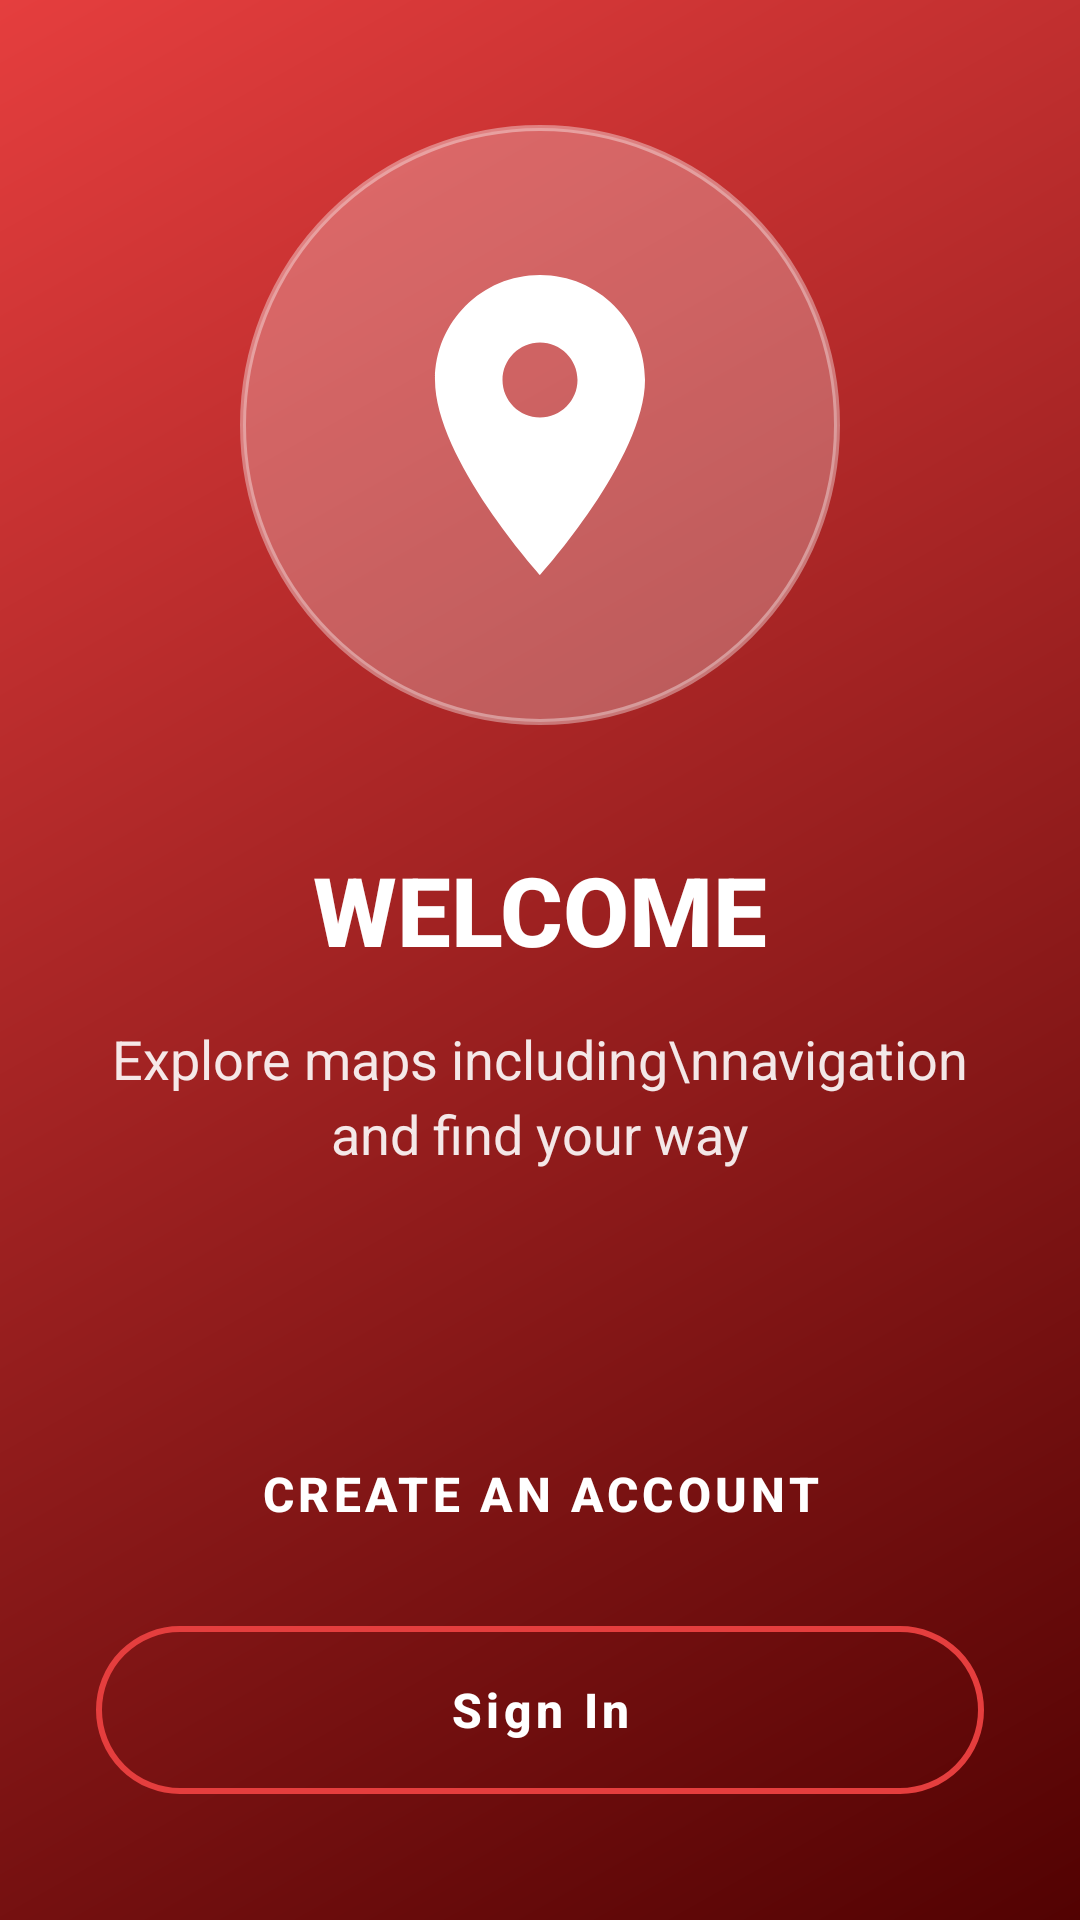

Reconstruct the res/layout file that produces this screen, plus the resources it refers to.
<!-- AndroidManifest.xml: activity theme Theme.AUTONIX_WORK_IN_PROGRESS.NoActionBar -->
<!-- res/layout/activity_welcome.xml -->
<?xml version="1.0" encoding="utf-8"?>
<LinearLayout xmlns:android="http://schemas.android.com/apk/res/android"
    xmlns:app="http://schemas.android.com/apk/res-auto"
    android:layout_width="match_parent"
    android:layout_height="match_parent"
    android:background="@drawable/welcome_gradient_background"
    android:orientation="vertical"
    android:gravity="center"
    android:padding="32dp">

    
    <LinearLayout
        android:layout_width="200dp"
        android:layout_height="200dp"
        android:background="@drawable/welcome_icon_background"
        android:gravity="center"
        android:layout_marginBottom="40dp">

        <ImageView
            android:layout_width="120dp"
            android:layout_height="120dp"
            android:src="@drawable/ic_map_pin"
            android:contentDescription="Maps app icon" />

    </LinearLayout>

    
    <TextView
        android:layout_width="wrap_content"
        android:layout_height="wrap_content"
        android:text="WELCOME"
        android:textColor="@android:color/white"
        android:textSize="32sp"
        android:textStyle="bold"
        android:fontFamily="sans-serif-medium"
        android:layout_marginBottom="16dp" />

    

    
    <TextView
        android:layout_width="wrap_content"
        android:layout_height="wrap_content"
        android:layout_marginBottom="60dp"
        android:alpha="0.9"
        android:gravity="center"
        android:lineSpacingExtra="4dp"
        android:text="Explore maps including\nnavigation and find your way"
        android:textColor="@android:color/white"
        android:textSize="18sp" />

    <LinearLayout
        android:layout_width="match_parent"
        android:layout_height="wrap_content"
        android:orientation="vertical"
        android:layout_marginTop="20dp">

        
        <Button
            android:id="@+id/btn_create_account"
            android:layout_width="match_parent"
            android:layout_height="56dp"
            android:layout_marginBottom="16dp"
            android:background="@drawable/btn_white_background"
            android:elevation="2dp"
            android:text="Create An Account"
            android:textColor="@color/white"
            android:textSize="16sp"
            android:textStyle="bold" />

        
        <Button
            android:id="@+id/btn_sign_in"
            android:layout_width="match_parent"
            android:layout_height="56dp"
            android:background="@drawable/btn_outline_background"
            android:text="Sign In"
            android:textColor="@android:color/white"
            android:textSize="16sp"
            android:textStyle="bold"
            android:textAllCaps="false" />

    </LinearLayout>

</LinearLayout>
<!-- resources referenced by this layout -->
<resources>
  <color name="white">#FFFFFFFF</color>
  <!-- drawable btn_outline_background (drawable) -->
  <?xml version="1.0" encoding="utf-8"?>
  <shape xmlns:android="http://schemas.android.com/apk/res/android"
      android:shape="rectangle">
      <solid android:color="@android:color/transparent" />
      <stroke
          android:width="2dp"
          android:color="@android:color/white" />
      <corners android:radius="28dp" />
  </shape>
  <!-- drawable ic_map_pin (drawable) -->
  <vector xmlns:android="http://schemas.android.com/apk/res/android"
      android:width="120dp"
      android:height="120dp"
      android:viewportWidth="24"
      android:viewportHeight="24"
      android:tint="@android:color/white">
      <path
          android:fillColor="@android:color/white"
          android:pathData="M12,2C8.13,2 5,5.13 5,9c0,5.25 7,13 7,13s7,-7.75 7,-13C19,5.13 15.87,2 12,2zM12,11.5c-1.38,0 -2.5,-1.12 -2.5,-2.5s1.12,-2.5 2.5,-2.5s2.5,1.12 2.5,2.5S13.38,11.5 12,11.5z"/>
  </vector>
  <!-- drawable welcome_gradient_background (drawable) -->
  <?xml version="1.0" encoding="utf-8"?>
  <shape xmlns:android="http://schemas.android.com/apk/res/android">
      <gradient
          android:startColor="#520202"
          android:endColor="#E53E3E"
          android:angle="135"
          android:type="linear" />
  </shape>
  <!-- drawable welcome_icon_background (drawable) -->
  <?xml version="1.0" encoding="utf-8"?>
  <shape xmlns:android="http://schemas.android.com/apk/res/android"
      android:shape="oval">
      <solid android:color="#40FFFFFF" />
      <stroke
          android:width="2dp"
          android:color="#60FFFFFF" />
  </shape>
  <style name="Theme.AUTONIX_WORK_IN_PROGRESS.NoActionBar" parent="Theme.MaterialComponents.DayNight.NoActionBar">
          <item name="colorPrimary">@color/red_primary</item>
          <item name="colorPrimaryVariant">@color/red_primary_dark</item>
          <item name="colorOnPrimary">@color/white</item>
          <item name="android:statusBarColor">@color/red_primary_dark</item>
          <item name="android:windowLightStatusBar">false</item>
      </style>
  <color name="red_primary">#E53E3E</color>
  <color name="red_primary_dark">#C53030</color>
</resources>
